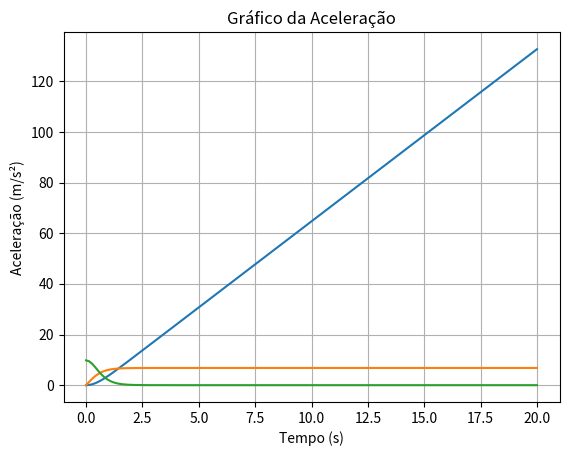

Recreate this plot in Python.
import matplotlib.pyplot as plt
import numpy as np
import math 

# Função utilizada para obter gráficos simples
def graph(x,y,title = "Gráfico", xaxis = "Eixo X", yaxis = "Eixo Y"):
    plt.plot(x,y,'o')

    plt.xlabel(xaxis)
    plt.ylabel(yaxis)

    plt.grid()

    plt.title(title)

# raiz pelo polinómio de Lagrange
def zerosv(xm1,xm2,xm3,ym1,ym2,ym3):  
    xab=xm1-xm2
    xac=xm1-xm3
    xbc=xm2-xm3

    a=ym1/(xab*xac)
    b=-ym2/(xab*xbc)
    c=ym3/(xac*xbc)

    am=a+b+c
    bm=a*(xm2+xm3)+b*(xm1+xm3)+c*(xm1+xm2)
    cm=a*xm2*xm3+b*xm1*xm3+c*xm1*xm2

    xzero=(bm+np.sqrt(bm*bm-4*am*cm))/(2*am)
    if xm3 > xm1 and (xzero < xm1 or xzero > xm3): 
        xzero=(bm-np.sqrt(bm*bm-4*am*cm))/(2*am)


    if xm1 > xm3 and (xzero < xm3 or xzero > xm1):
        xzero=(bm-np.sqrt(bm*bm-4*am*cm))/(2*am)

    xta=xzero-xm1
    xtb=xzero-xm2
    xtc=xzero-xm3
    yzero=a*xtb*xtc+b*xta*xtc+c*xta*xtb
    return xzero, yzero   

x0 = 0
v0 = 0
g = 9.80 ##aceleração gravitica

## Resistência do Ar
vt = 6.80

## Alínea a)

t = np.linspace(0,20,150)
y = ((vt**2)/g)*np.log(np.cosh(g*t/vt))

plt.plot(t,y)

plt.xlabel("Tempo (s)")
plt.ylabel("Altura (m)")

plt.grid()

plt.title("Queda da pena")
plt.show()

## Alínea b)

vy = vt*np.tanh((g*t)/vt)

plt.plot(t,vy)

plt.xlabel("Tempo (s)")
plt.ylabel("Velocidade (m/s)")

plt.grid()

plt.title("Gráfico da Velocidade")
plt.show()

## Alínea c)

ay = g/(np.cosh(g*t/vt))**2

plt.plot(t,ay)

plt.xlabel("Tempo (s)")
plt.ylabel("Aceleração (m/s²)")

plt.grid()

plt.title("Gráfico da Aceleração")
plt.show()

## Alínea e)
h = 20
ext = np.exp(g*h/vt**2)

tSolo = (np.arccosh(ext)*vt)/g
print("A pena atingiu o solo no instante {:.2f}s.".format(tSolo))

tSolo2 = math.sqrt(40/9.8)
print("Sem resistência do ar, a pena atingiria o solo no instante {:.2f}s.".format(tSolo2))

## Alínea f)
vy = vt*np.tanh((g*tSolo)/vt)
print("A pena atingiu o solo com velocidade {:.2f}s.".format(vy))

ay = g/(np.cosh(g*tSolo/vt))**2
print("A pena atingiu o solo com aceleração {:.2f}s.".format(ay))